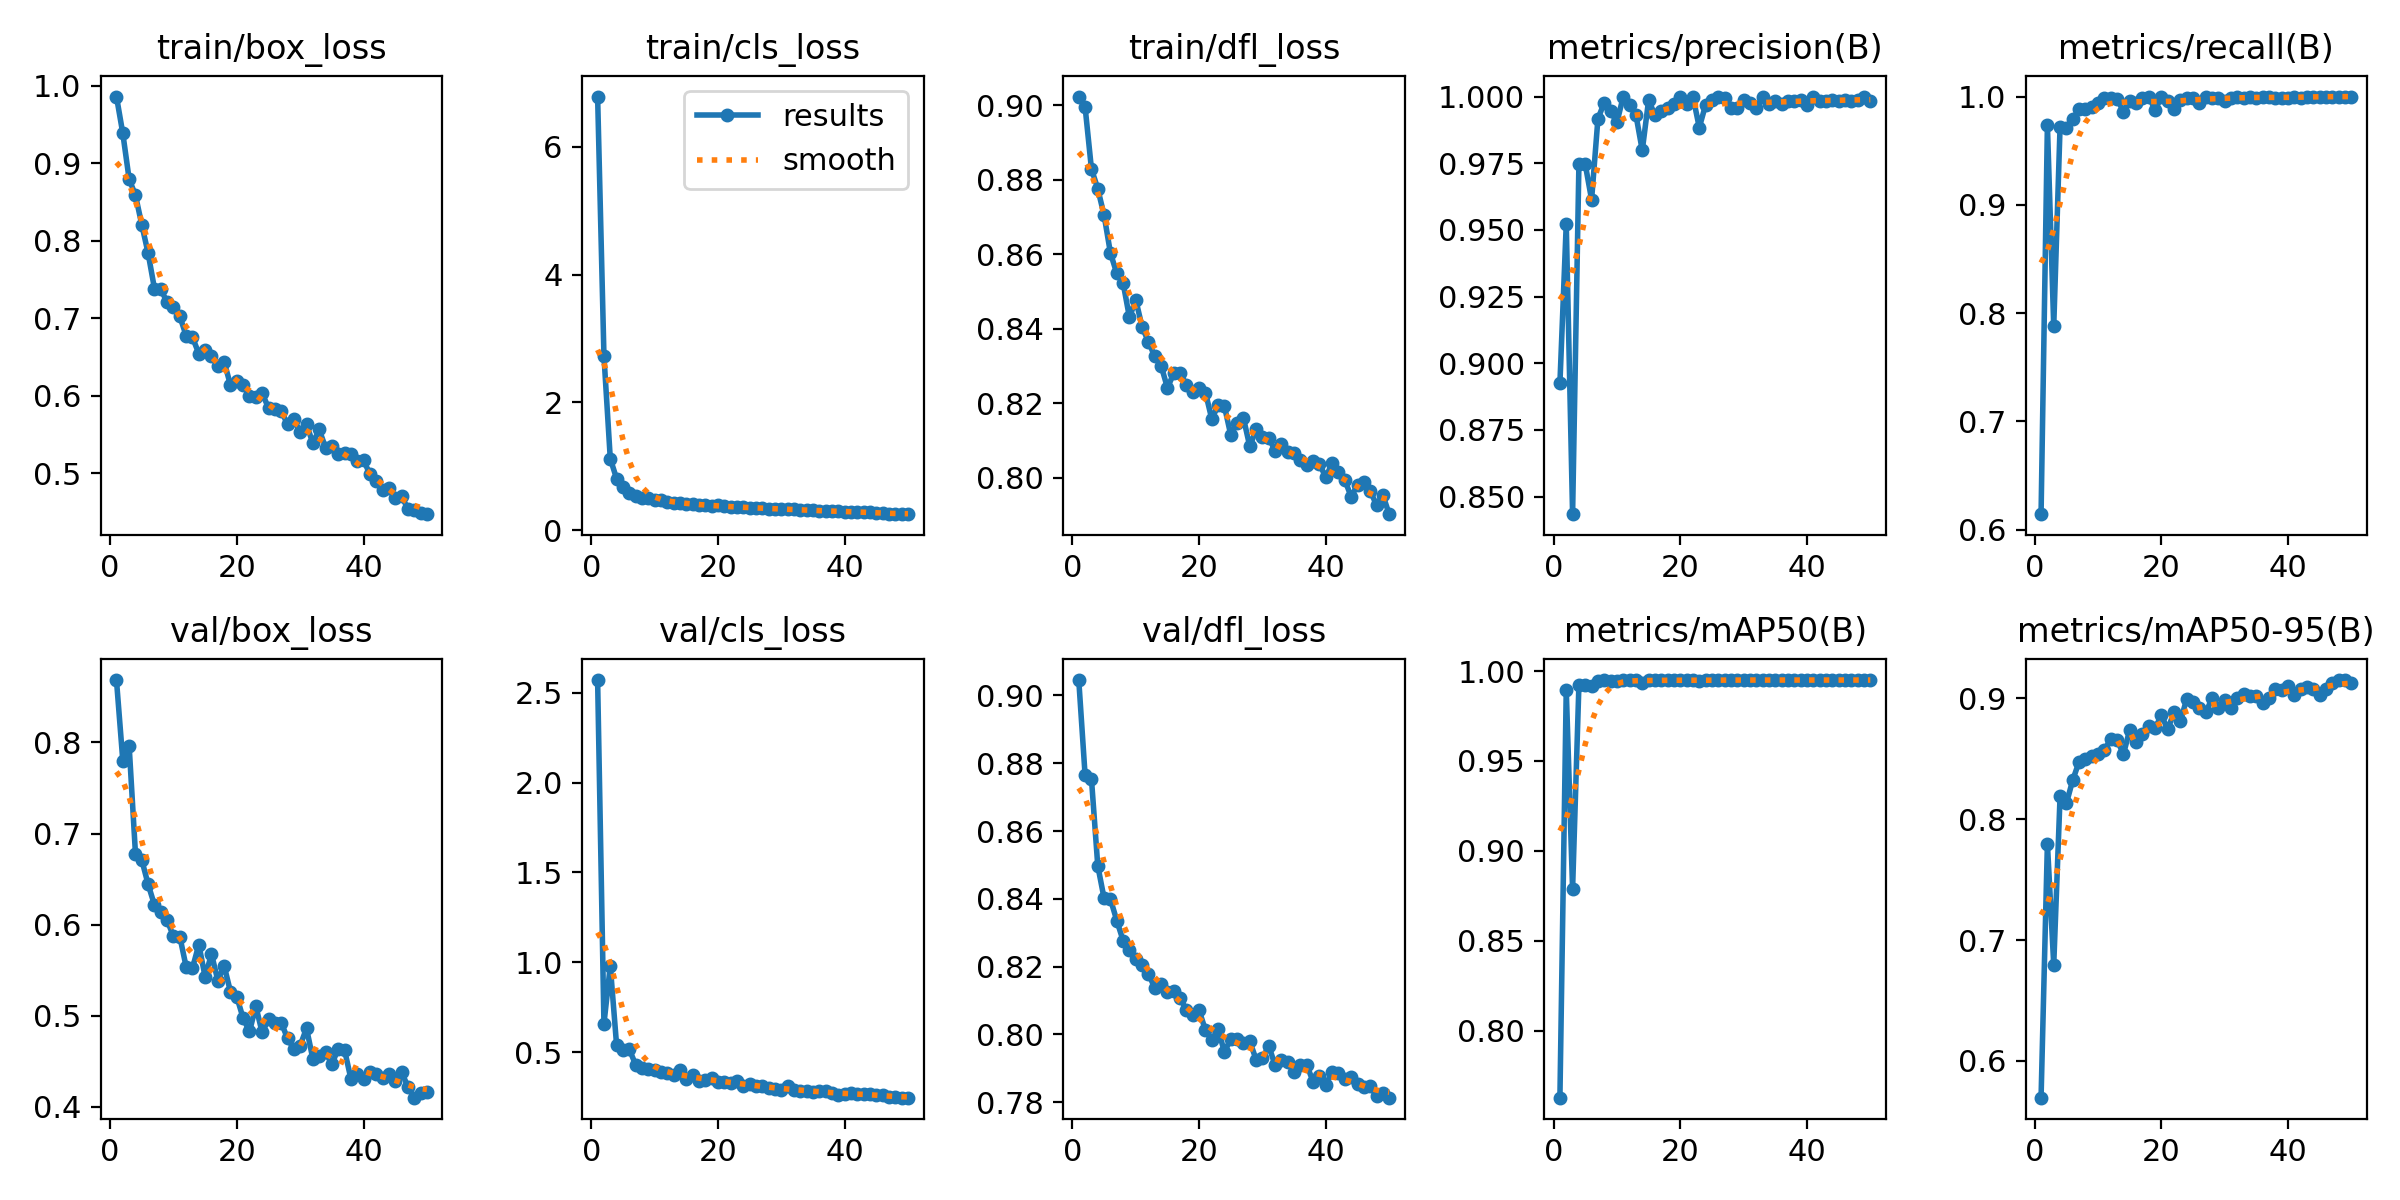

The file beside this chart, header and first rows:
epoch, train/box_loss, train/cls_loss, train/dfl_loss, metrics/precision(B), metrics/recall(B), metrics/mAP50(B), metrics/mAP50-95(B), val/box_loss, val/cls_loss, val/dfl_loss, lr/pg0, lr/pg1, lr/pg2
1, 0.9859, 6.786, 0.9023, 0.8925, 0.6144, 0.7628, 0.5696, 0.8685, 2.57, 0.9045, 0.0006634, 0.0006634, 0.0006634
2, 0.9385, 2.726, 0.8995, 0.9522, 0.9737, 0.9897, 0.7799, 0.7801, 0.6586, 0.8765, 0.001304, 0.001304, 0.001304
3, 0.8794, 1.119, 0.8829, 0.8434, 0.7878, 0.8789, 0.6795, 0.7964, 0.9802, 0.8754, 0.001918, 0.001918, 0.001918
4, 0.8585, 0.8065, 0.8776, 0.9748, 0.9723, 0.9925, 0.8191, 0.6778, 0.5372, 0.8498, 0.001881, 0.001881, 0.001881
5, 0.8205, 0.6754, 0.8705, 0.9746, 0.9709, 0.9922, 0.8132, 0.6709, 0.5135, 0.8401, 0.001842, 0.001842, 0.001842
6, 0.7836, 0.5899, 0.8603, 0.9613, 0.9792, 0.9916, 0.8324, 0.6442, 0.5163, 0.8399, 0.001802, 0.001802, 0.001802
7, 0.7381, 0.5377, 0.8549, 0.9917, 0.9883, 0.9943, 0.8476, 0.6216, 0.4307, 0.8336, 0.001762, 0.001762, 0.001762
8, 0.7374, 0.5085, 0.8523, 0.9977, 0.9889, 0.9949, 0.8497, 0.6136, 0.4098, 0.8277, 0.001723, 0.001723, 0.001723
9, 0.7204, 0.5009, 0.843, 0.9944, 0.9902, 0.9947, 0.8521, 0.6049, 0.409, 0.825, 0.001683, 0.001683, 0.001683
10, 0.7139, 0.477, 0.8478, 0.9903, 0.9944, 0.9947, 0.8544, 0.5871, 0.4009, 0.8222, 0.001644, 0.001644, 0.001644
11, 0.7025, 0.4658, 0.8405, 1, 0.9982, 0.995, 0.8573, 0.5869, 0.3883, 0.8205, 0.001604, 0.001604, 0.001604
12, 0.6774, 0.4485, 0.8365, 0.9968, 0.9986, 0.995, 0.8663, 0.5537, 0.385, 0.8179, 0.001564, 0.001564, 0.001564
13, 0.6752, 0.4326, 0.8326, 0.9931, 0.9981, 0.995, 0.8657, 0.5524, 0.3725, 0.8137, 0.001525, 0.001525, 0.001525
14, 0.6543, 0.429, 0.8301, 0.9798, 0.9861, 0.9934, 0.8538, 0.5781, 0.4011, 0.8148, 0.001485, 0.001485, 0.001485
15, 0.6584, 0.4109, 0.8241, 0.9986, 0.9958, 0.995, 0.8741, 0.5426, 0.3487, 0.8125, 0.001446, 0.001446, 0.001446
16, 0.6517, 0.4084, 0.8281, 0.9931, 0.9944, 0.9949, 0.864, 0.5678, 0.3737, 0.8129, 0.001406, 0.001406, 0.001406
17, 0.6389, 0.3987, 0.8281, 0.9944, 0.9986, 0.995, 0.8703, 0.5387, 0.3393, 0.8107, 0.001366, 0.001366, 0.001366
18, 0.6435, 0.3889, 0.8249, 0.9958, 1, 0.995, 0.8774, 0.5549, 0.3427, 0.8072, 0.001327, 0.001327, 0.001327
19, 0.6137, 0.3848, 0.823, 0.9972, 0.9876, 0.9949, 0.8755, 0.5262, 0.3556, 0.8058, 0.001287, 0.001287, 0.001287
20, 0.6196, 0.3871, 0.8241, 1, 0.9998, 0.995, 0.886, 0.5207, 0.335, 0.8071, 0.001248, 0.001248, 0.001248
21, 0.6139, 0.3719, 0.8229, 0.9972, 0.9963, 0.995, 0.8744, 0.4972, 0.3364, 0.8013, 0.001208, 0.001208, 0.001208
22, 0.5992, 0.3623, 0.8158, 1, 0.9885, 0.995, 0.8888, 0.4828, 0.3308, 0.7983, 0.001168, 0.001168, 0.001168
23, 0.5989, 0.3647, 0.8195, 0.9884, 0.9972, 0.9943, 0.8813, 0.5104, 0.3385, 0.8016, 0.001129, 0.001129, 0.001129
24, 0.6028, 0.3561, 0.8192, 0.9969, 0.9986, 0.995, 0.8998, 0.4817, 0.3116, 0.7947, 0.001089, 0.001089, 0.001089
25, 0.5844, 0.3487, 0.8115, 0.9986, 0.9984, 0.995, 0.8969, 0.496, 0.3219, 0.7988, 0.00105, 0.00105, 0.00105
26, 0.5833, 0.3526, 0.8148, 0.9997, 0.9944, 0.995, 0.8917, 0.4919, 0.3143, 0.7988, 0.00101, 0.00101, 0.00101
27, 0.5802, 0.35, 0.816, 0.9993, 1, 0.995, 0.8884, 0.4925, 0.31, 0.7974, 0.0009704, 0.0009704, 0.0009704
28, 0.5634, 0.3368, 0.8084, 0.9955, 0.9986, 0.995, 0.9002, 0.4753, 0.3016, 0.798, 0.0009308, 0.0009308, 0.0009308
29, 0.5696, 0.3372, 0.813, 0.9956, 0.9986, 0.995, 0.892, 0.4635, 0.296, 0.7925, 0.0008912, 0.0008912, 0.0008912
30, 0.553, 0.3262, 0.8109, 0.9988, 0.9958, 0.995, 0.8991, 0.4673, 0.2905, 0.7931, 0.0008516, 0.0008516, 0.0008516
31, 0.5632, 0.3313, 0.8108, 0.9977, 0.9986, 0.995, 0.8917, 0.4863, 0.3093, 0.7966, 0.000812, 0.000812, 0.000812
32, 0.5387, 0.3244, 0.8072, 0.9957, 1, 0.995, 0.9006, 0.4528, 0.2898, 0.7909, 0.0007724, 0.0007724, 0.0007724
33, 0.5564, 0.3207, 0.8091, 1, 0.9986, 0.995, 0.9037, 0.4558, 0.2857, 0.7925, 0.0007328, 0.0007328, 0.0007328
34, 0.533, 0.31, 0.8069, 0.9972, 0.9999, 0.995, 0.9022, 0.4604, 0.2843, 0.792, 0.0006932, 0.0006932, 0.0006932
35, 0.5347, 0.3111, 0.8068, 0.9983, 0.9986, 0.995, 0.9021, 0.4465, 0.2779, 0.7888, 0.0006536, 0.0006536, 0.0006536
36, 0.5242, 0.3014, 0.8047, 0.997, 1, 0.995, 0.8962, 0.4639, 0.2854, 0.7909, 0.000614, 0.000614, 0.000614
37, 0.5263, 0.3019, 0.8034, 0.9984, 1, 0.995, 0.9005, 0.4626, 0.2843, 0.791, 0.0005744, 0.0005744, 0.0005744
38, 0.5243, 0.3026, 0.8046, 0.9985, 0.9986, 0.995, 0.9076, 0.431, 0.2718, 0.786, 0.0005348, 0.0005348, 0.0005348
39, 0.5156, 0.2941, 0.8037, 0.9986, 0.9986, 0.995, 0.9069, 0.4359, 0.2608, 0.7878, 0.0004952, 0.0004952, 0.0004952
40, 0.5168, 0.2915, 0.8002, 0.997, 0.9986, 0.995, 0.9101, 0.4303, 0.2661, 0.7851, 0.0004556, 0.0004556, 0.0004556
41, 0.4988, 0.2906, 0.804, 0.9997, 1, 0.995, 0.9031, 0.4387, 0.2742, 0.7891, 0.000416, 0.000416, 0.000416
42, 0.4898, 0.2875, 0.8016, 0.9985, 0.9986, 0.995, 0.9075, 0.4362, 0.2685, 0.7887, 0.0003764, 0.0003764, 0.0003764
43, 0.4784, 0.2822, 0.7994, 0.9984, 1, 0.995, 0.9093, 0.4319, 0.2661, 0.787, 0.0003368, 0.0003368, 0.0003368
44, 0.4815, 0.2811, 0.7949, 0.9986, 0.9999, 0.995, 0.9082, 0.4362, 0.2668, 0.7875, 0.0002972, 0.0002972, 0.0002972
45, 0.4683, 0.2719, 0.7981, 0.9985, 1, 0.995, 0.9031, 0.4287, 0.2626, 0.7853, 0.0002576, 0.0002576, 0.0002576
46, 0.4703, 0.2682, 0.7989, 0.9985, 1, 0.995, 0.9077, 0.4384, 0.2622, 0.7844, 0.000218, 0.000218, 0.000218
47, 0.4542, 0.2615, 0.7966, 0.9984, 1, 0.995, 0.9131, 0.4221, 0.2515, 0.7847, 0.0001784, 0.0001784, 0.0001784
48, 0.4531, 0.2596, 0.7927, 0.9985, 1, 0.995, 0.9152, 0.4101, 0.2489, 0.7819, 0.0001388, 0.0001388, 0.0001388
49, 0.4486, 0.252, 0.7954, 1, 0.9998, 0.995, 0.9149, 0.4157, 0.247, 0.7826, 9.92e-05, 9.92e-05, 9.92e-05
50, 0.4471, 0.251, 0.7903, 0.9984, 1, 0.995, 0.9126, 0.416, 0.2472, 0.7814, 5.96e-05, 5.96e-05, 5.96e-05
